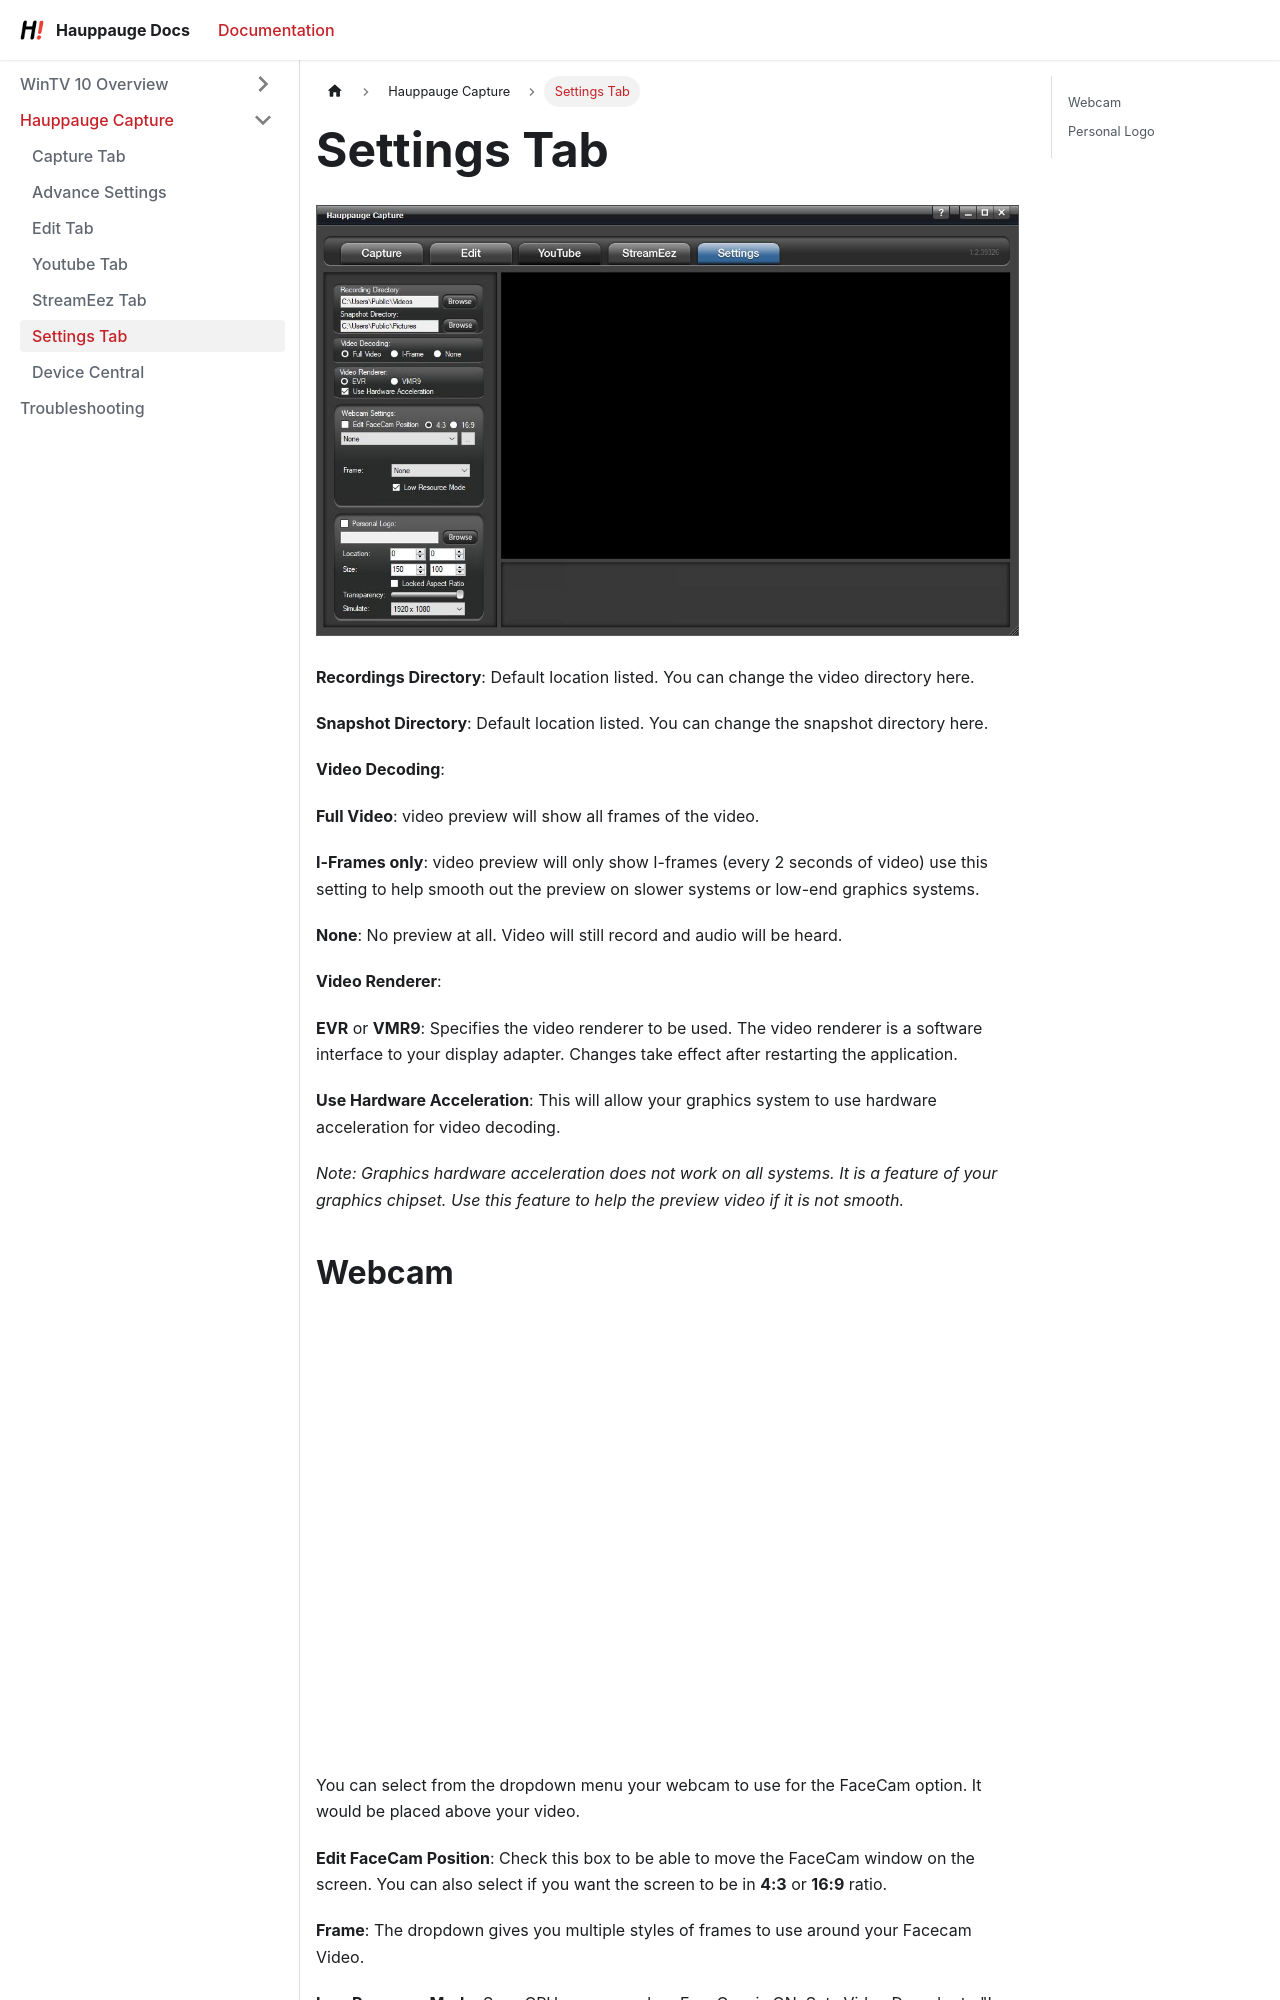

repository: hauppaugets/hauppaugedocs · page: docs/hauppaugecapture/settings-tab/index.html · generator: docusaurus

---
title: Settings Tab
sidebar_position: 6
---

# Settings Tab

![](images/image10.jpg)

**Recordings Directory**: Default location listed. You can change the
video directory here.

**Snapshot Directory**: Default location listed. You can change the
snapshot directory here.

**Video Decoding**:

**Full Video**: video preview will show all frames of the video.

**I-Frames only**: video preview will only show I-frames (every 2
seconds of video) use this setting to help smooth out the preview on
slower systems or low-end graphics systems.

**None**: No preview at all. Video will still record and audio will be
heard.

**Video Renderer**:

**EVR** or **VMR9**: Specifies the video renderer to be used. The video
renderer is a software interface to your display adapter. Changes take
effect after restarting the application.

**Use Hardware Acceleration**: This will allow your graphics system to
use hardware acceleration for video decoding.

*Note: Graphics hardware acceleration does not work on all systems. It
is a feature of your graphics chipset. Use this feature to help the
preview video if it is not smooth.*
